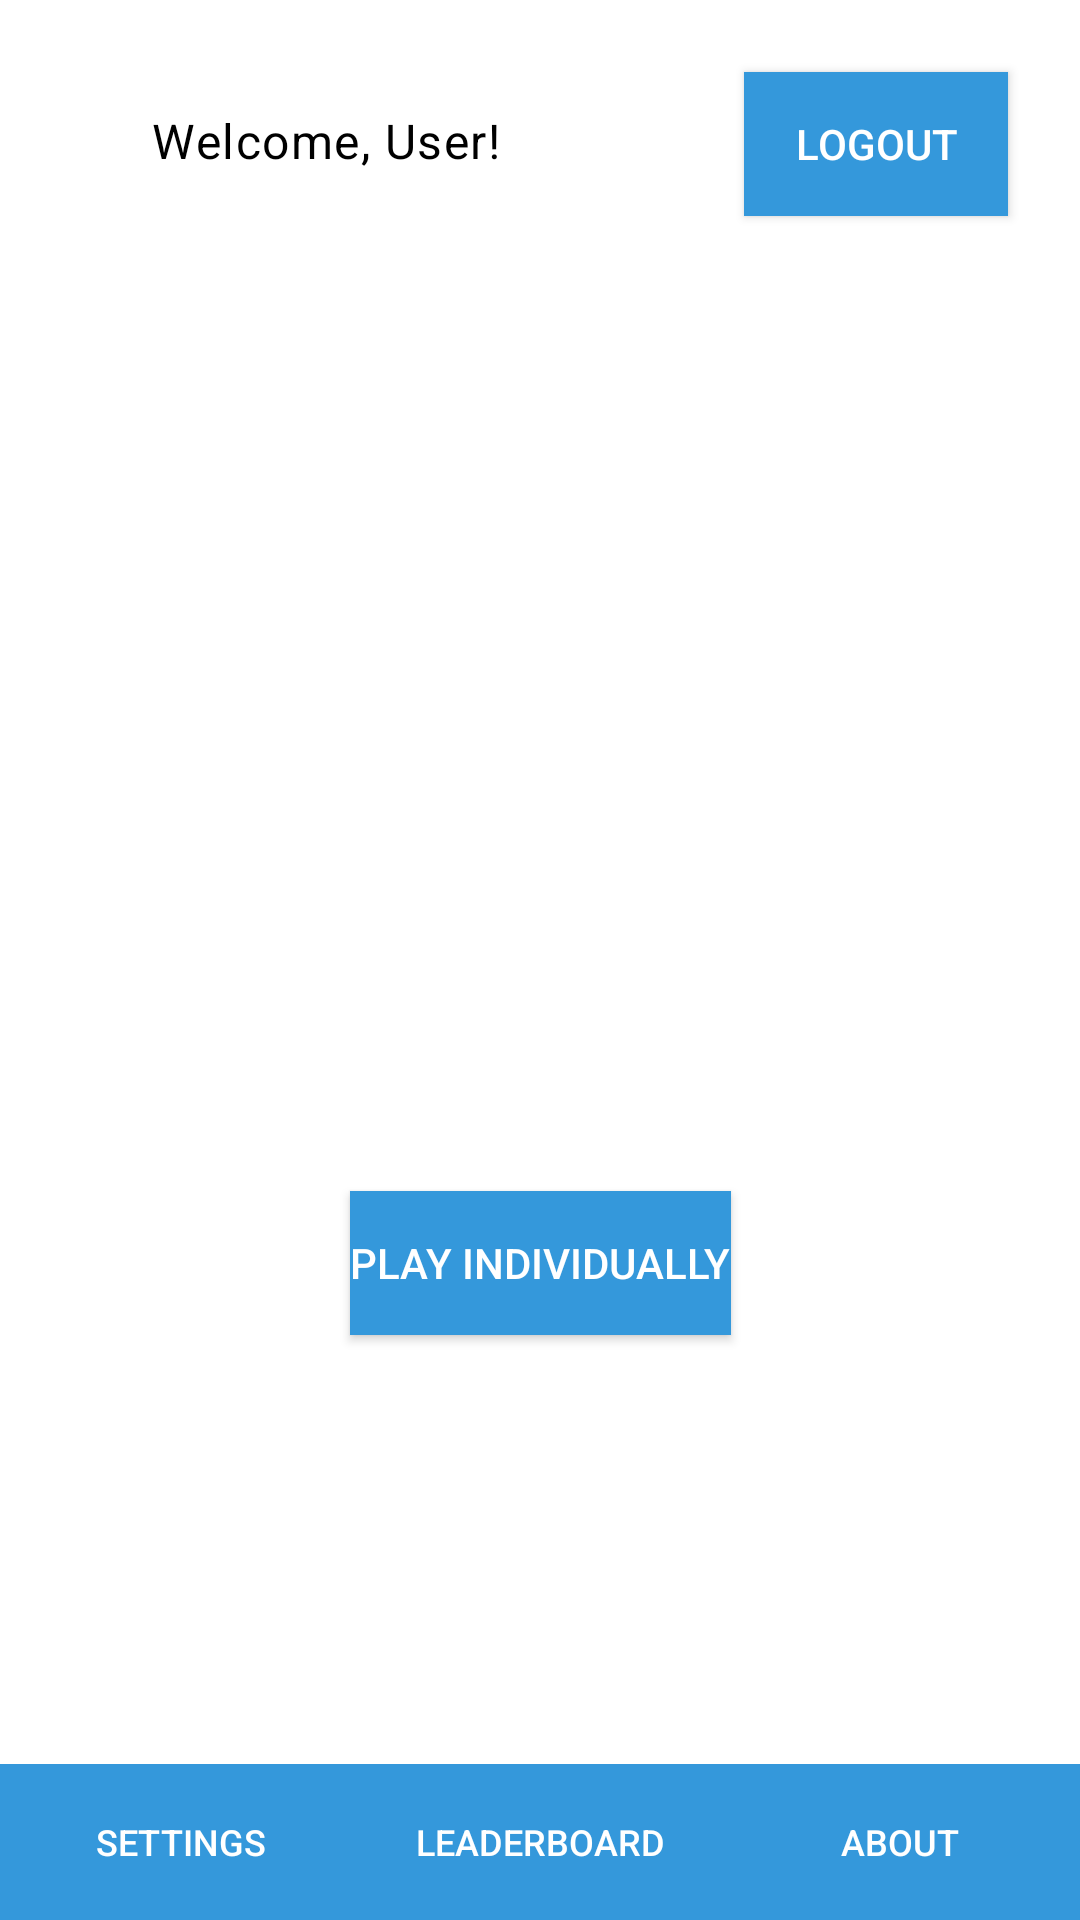

Android layout source for this screen:
<!-- AndroidManifest.xml: application theme Theme.TrivItUp -->
<!-- res/layout/activity_main.xml -->
<?xml version="1.0" encoding="utf-8"?>
<androidx.constraintlayout.widget.ConstraintLayout xmlns:android="http://schemas.android.com/apk/res/android"
    xmlns:app="http://schemas.android.com/apk/res-auto"
    xmlns:tools="http://schemas.android.com/tools"
    android:id="@+id/constraint_layout"
    android:layout_width="match_parent"
    android:layout_height="match_parent">

    <Button
        android:id="@+id/logoutButton"
        android:layout_width="wrap_content"
        android:layout_height="wrap_content"
        android:layout_marginTop="24dp"
        android:layout_marginEnd="24dp"
        android:background="#3498db"
        android:text="Logout"
        android:textColor="#ffffff"
        app:layout_constraintEnd_toEndOf="parent"
        app:layout_constraintTop_toTopOf="parent" />

    <TextView
        android:id="@+id/WelcomeTV"
        android:layout_width="183dp"
        android:layout_height="25dp"
        android:layout_marginLeft="4dp"
        android:layout_marginTop="36dp"
        android:layout_marginEnd="48dp"
        android:text="Welcome, User!"
        android:textAlignment="center"
        android:textAppearance="@style/TextAppearance.Material3.BodyLarge"
        android:textColor="?attr/colorOnSecondary"
        app:layout_constraintEnd_toStartOf="@+id/logoutButton"
        app:layout_constraintLeft_toLeftOf="parent"
        app:layout_constraintTop_toTopOf="parent">

    </TextView>

    <LinearLayout
        android:id="@+id/button_cat"
        android:layout_width="250dp"
        android:layout_height="wrap_content"
        android:layout_marginTop="50dp"
        android:orientation="vertical"
        app:layout_constraintBottom_toTopOf="@id/playIndividuallyButton"
        app:layout_constraintHorizontal_bias="0.496"
        app:layout_constraintLeft_toLeftOf="parent"
        app:layout_constraintRight_toRightOf="parent"
        app:layout_constraintTop_toBottomOf="@id/WelcomeTV">
        
    </LinearLayout>

    <Button
        android:id="@+id/playIndividuallyButton"
        android:layout_width="wrap_content"
        android:layout_height="wrap_content"
        android:background="#3498db"
        android:text="Play Individually"
        android:textColor="#ffffff"
        app:layout_constraintBottom_toTopOf="@+id/navigationBar"
        app:layout_constraintLeft_toLeftOf="parent"
        app:layout_constraintRight_toRightOf="parent"
        app:layout_constraintTop_toBottomOf="@id/button_cat" />

    <LinearLayout
        android:id="@+id/navigationBar"
        android:layout_width="0dp"
        android:layout_height="52dp"
        android:layout_margin="0dp"
        android:background="#3498db"
        android:orientation="horizontal"
        app:layout_constraintBottom_toBottomOf="parent"
        app:layout_constraintLeft_toLeftOf="parent"
        app:layout_constraintRight_toRightOf="parent">

        <Button
            android:id="@+id/settingsButton"
            android:layout_width="0dp"
            android:layout_height="match_parent"
            android:layout_weight="1"
            android:background="#3498db"
            android:text="Settings"
            android:textColor="#ffffff"
            android:textSize="12sp"/>

        <Button
            android:id="@+id/leaderboardButton"
            android:layout_width="0dp"
            android:layout_height="match_parent"
            android:layout_weight="1"
            android:background="#3498db"
            android:foreground="?android:attr/selectableItemBackground"
            android:text="Leaderboard"
            android:textColor="#ffffff"
            android:textSize="12sp"/>

        <Button
            android:id="@+id/aboutButton"
            android:layout_width="0dp"
            android:layout_height="match_parent"
            android:layout_weight="1"
            android:background="#3498db"
            android:text="About"
            android:textColor="#ffffff"
            android:textSize="12sp"/>

    </LinearLayout>

</androidx.constraintlayout.widget.ConstraintLayout>
<!-- resources referenced by this layout -->
<resources>
  <style name="Theme.TrivItUp" parent="Base.Theme.TrivItUp" />
  <style name="Base.Theme.TrivItUp" parent="Theme.Material3.DayNight.NoActionBar">
          
          
          <item name="colorPrimary">@color/blue_500</item>
          <item name="colorPrimaryVariant">@color/blue_700</item>
          <item name="colorOnPrimary">@color/white</item>
          
          <item name="colorSecondary">@color/teal_200</item>
          <item name="colorSecondaryVariant">@color/teal_700</item>
          <item name="colorOnSecondary">@color/black</item>
          
          <item name="android:statusBarColor">?attr/colorPrimaryVariant</item>
          
          <item name="android:windowBackground">@color/white</item>
  
      </style>
  <color name="blue_500">#3498db</color>
  <color name="blue_700">#0051c4</color>
  <color name="white">#FFFFFFFF</color>
  <color name="teal_200">#14A6B3</color>
  <color name="teal_700">#10848F</color>
  <color name="black">#FF000000</color>
</resources>
